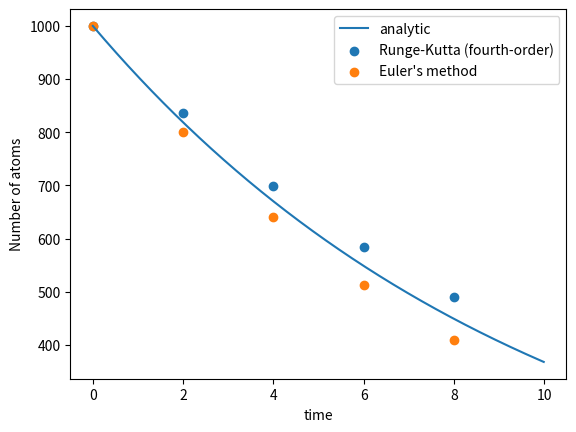

Recreate this plot in Python.
import numpy as np
import matplotlib.pyplot as plt
def f(Num_atoms):
    return -0.1*Num_atoms
a = 0                  # start time
b = 10                 # end time
num_steps = 5         # number of time steps
h = (b-a) / num_steps  # time step size
Num_atoms = 1000       # initial condition
time_list = np.arange(a,b,h)

# create an empty list to hold the calculated N values
Num_atoms_list = []
for time in time_list:
    Num_atoms_list.append(Num_atoms)
    k1 = h*f(Num_atoms)
    k2 = h*f(Num_atoms+0.5*k1)
    k3 = h*f(Num_atoms+0.5*k2)
    k4 = h*f(Num_atoms+k3)
    Num_atoms += k4
def analytic_solution(time):
        return 1000*np.exp(-0.1*time)
num_steps_analytic = 1000
h_analytic = (b-a) / num_steps_analytic
time_analytic_list = np.arange(a,b,h_analytic)
Num_atoms_analytic_list = []
for time in time_analytic_list:
    Num_atoms_analytic_list.append(analytic_solution(time))
    Num_atoms = 1000
    
Num_atoms_euler_list = []
for time in time_list:
    Num_atoms_euler_list.append(Num_atoms)
    Num_atoms += h*f(Num_atoms)
plt.plot(time_analytic_list,Num_atoms_analytic_list,label="analytic")
plt.scatter(time_list, Num_atoms_list,label="Runge-Kutta (fourth-order)")
plt.scatter(time_list, Num_atoms_euler_list,label="Euler's method")
plt.xlabel("time")
plt.ylabel("Number of atoms")
plt.legend()
plt.show()






